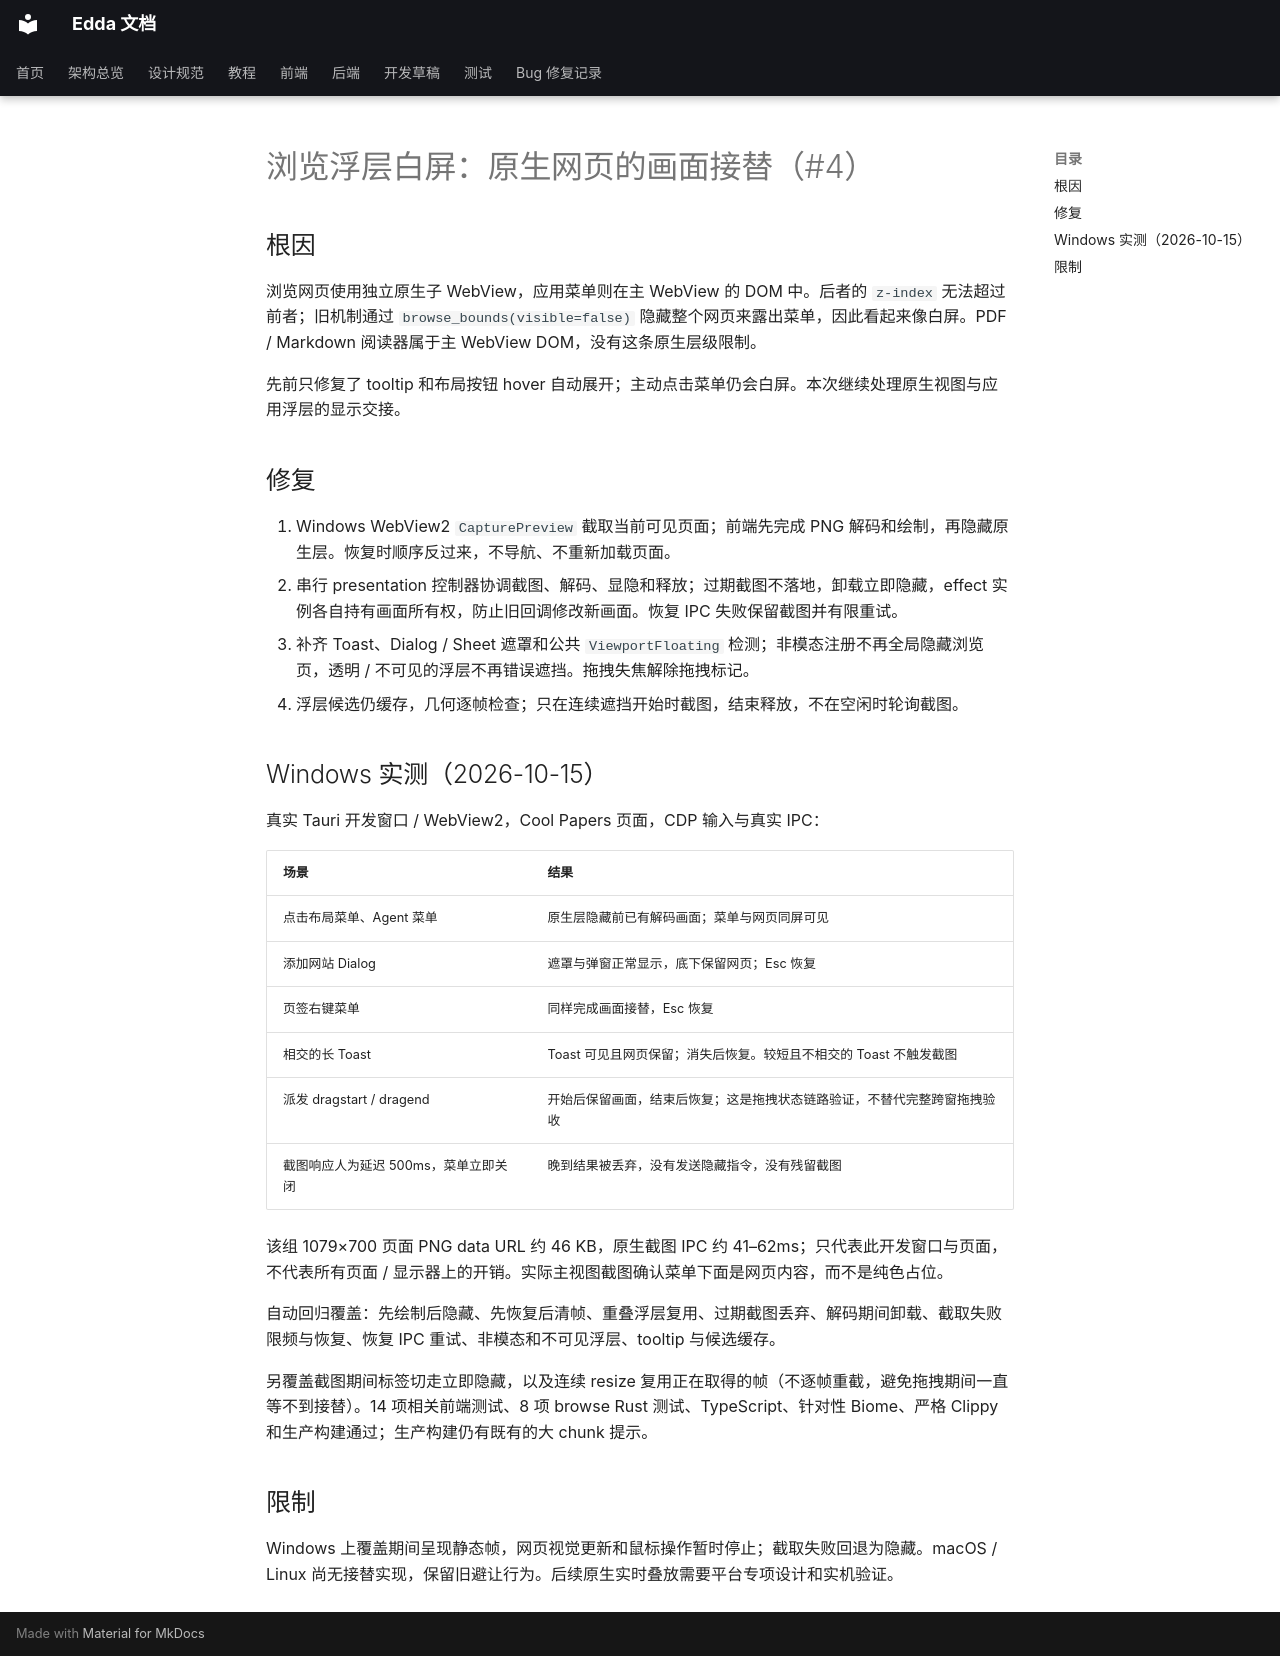

repository: Becomingw/Margin-Next · page: bug_fix/browse-overlay-handoff/index.html · generator: mkdocs

# 浏览浮层白屏：原生网页的画面接替（#4）

## 根因

浏览网页使用独立原生子 WebView，应用菜单则在主 WebView 的 DOM 中。后者的 `z-index` 无法超过前者；旧机制通过 `browse_bounds(visible=false)` 隐藏整个网页来露出菜单，因此看起来像白屏。PDF / Markdown 阅读器属于主 WebView DOM，没有这条原生层级限制。

先前只修复了 tooltip 和布局按钮 hover 自动展开；主动点击菜单仍会白屏。本次继续处理原生视图与应用浮层的显示交接。

## 修复

1. Windows WebView2 `CapturePreview` 截取当前可见页面；前端先完成 PNG 解码和绘制，再隐藏原生层。恢复时顺序反过来，不导航、不重新加载页面。
2. 串行 presentation 控制器协调截图、解码、显隐和释放；过期截图不落地，卸载立即隐藏，effect 实例各自持有画面所有权，防止旧回调修改新画面。恢复 IPC 失败保留截图并有限重试。
3. 补齐 Toast、Dialog / Sheet 遮罩和公共 `ViewportFloating` 检测；非模态注册不再全局隐藏浏览页，透明 / 不可见的浮层不再错误遮挡。拖拽失焦解除拖拽标记。
4. 浮层候选仍缓存，几何逐帧检查；只在连续遮挡开始时截图，结束释放，不在空闲时轮询截图。

## Windows 实测（2026-10-15）

真实 Tauri 开发窗口 / WebView2，Cool Papers 页面，CDP 输入与真实 IPC：

| 场景 | 结果 |
|---|---|
| 点击布局菜单、Agent 菜单 | 原生层隐藏前已有解码画面；菜单与网页同屏可见 |
| 添加网站 Dialog | 遮罩与弹窗正常显示，底下保留网页；Esc 恢复 |
| 页签右键菜单 | 同样完成画面接替，Esc 恢复 |
| 相交的长 Toast | Toast 可见且网页保留；消失后恢复。较短且不相交的 Toast 不触发截图 |
| 派发 dragstart / dragend | 开始后保留画面，结束后恢复；这是拖拽状态链路验证，不替代完整跨窗拖拽验收 |
| 截图响应人为延迟 500ms，菜单立即关闭 | 晚到结果被丢弃，没有发送隐藏指令，没有残留截图 |

该组 1079×700 页面 PNG data URL 约 46 KB，原生截图 IPC 约 41–62ms；只代表此开发窗口与页面，不代表所有页面 / 显示器上的开销。实际主视图截图确认菜单下面是网页内容，而不是纯色占位。

自动回归覆盖：先绘制后隐藏、先恢复后清帧、重叠浮层复用、过期截图丢弃、解码期间卸载、截取失败限频与恢复、恢复 IPC 重试、非模态和不可见浮层、tooltip 与候选缓存。

另覆盖截图期间标签切走立即隐藏，以及连续 resize 复用正在取得的帧（不逐帧重截，避免拖拽期间一直等不到接替）。14 项相关前端测试、8 项 browse Rust 测试、TypeScript、针对性 Biome、严格 Clippy 和生产构建通过；生产构建仍有既有的大 chunk 提示。

## 限制

Windows 上覆盖期间呈现静态帧，网页视觉更新和鼠标操作暂时停止；截取失败回退为隐藏。macOS / Linux 尚无接替实现，保留旧避让行为。后续原生实时叠放需要平台专项设计和实机验证。
